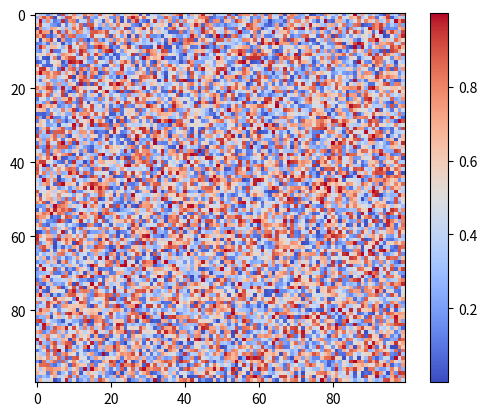

Write Python code to recreate this figure.
import numpy as np
import matplotlib.pyplot as plt

A = np.random.random((100, 100))

plt.imshow(A, cmap="coolwarm")
plt.colorbar()

plt.show()